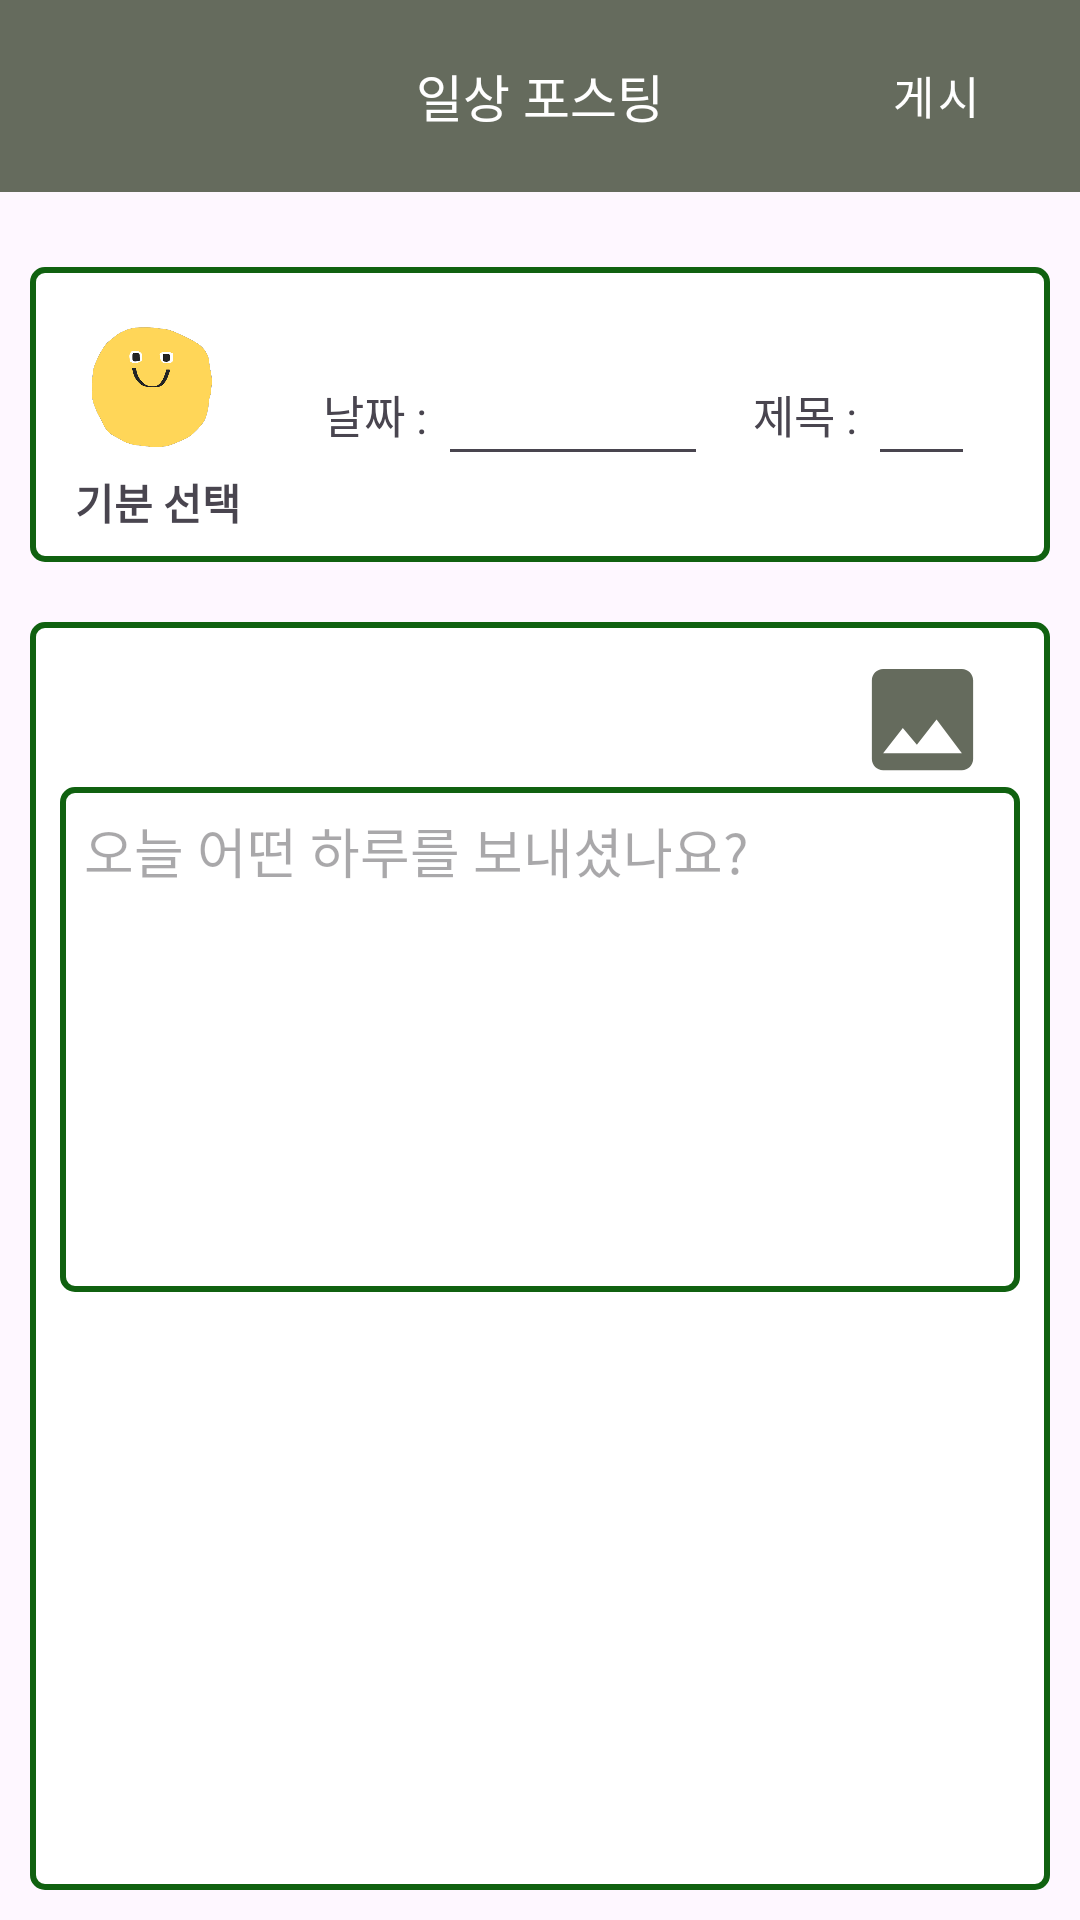

Produce the Android XML layout that renders to this screen, including the resource entries it uses.
<!-- AndroidManifest.xml: application theme Theme.TPEmptyOutWorryjh2023 -->
<!-- res/layout/bottomsheet_layout.xml -->
<?xml version="1.0" encoding="utf-8"?>
<RelativeLayout xmlns:android="http://schemas.android.com/apk/res/android"
    android:id="@+id/bs_layout"
    android:layout_width="match_parent"
    android:layout_height="match_parent"
    app:layout_behavior="@string/bottom_sheet_behavior"
    app:layout_wrapBehaviorInParent="vertical_only"
    xmlns:app="http://schemas.android.com/apk/res-auto">

    <com.google.android.material.appbar.MaterialToolbar
        android:id="@+id/toolbar"
        android:background="#656b5d"
        android:layout_width="match_parent"
        android:layout_height="wrap_content"
        app:navigationIcon="@drawable/baseline_close_24">
        <TextView
            android:layout_gravity="center"
            android:layout_width="wrap_content"
            android:layout_height="wrap_content"
            android:text="일상 포스팅"
            android:textSize="17sp"
            android:fontFamily="@font/notosansbold"
            android:textColor="@color/white"
            android:layout_marginLeft="5dp" />
        <Button
            android:id="@+id/btn_posting"
            android:layout_width="70dp"
            android:layout_height="wrap_content"
            android:text="게시"
            android:textSize="15sp"
            android:fontFamily="@font/notosansbold"
            android:backgroundTint="#8AC348"
            android:includeFontPadding="false"
            style="@style/Widget.MaterialComponents.Button"
            android:layout_gravity="right"
            android:layout_marginRight="13dp"/>
    </com.google.android.material.appbar.MaterialToolbar>
    <RelativeLayout
        android:id="@+id/layout_emoji"
        android:background="@drawable/bg_tv"
        android:layout_marginTop="25dp"
        android:layout_marginLeft="10dp"
        android:layout_marginRight="10dp"
        android:layout_below="@id/toolbar"
        android:layout_width="match_parent"
        android:layout_height="wrap_content"
        android:padding="10dp">
        <TextView
            android:id="@+id/tv_date"
            android:layout_centerVertical="true"
            android:layout_width="wrap_content"
            android:layout_height="wrap_content"
            android:layout_toRightOf="@id/emoji"
            android:text="    날짜 : "
            android:textSize="15sp"
            android:layout_marginLeft="20dp"
            android:fontFamily="@font/notosansbold"/>
        <EditText
            android:id="@+id/et_date"
            android:layout_width="90dp"
            android:layout_height="wrap_content"
            android:layout_toRightOf="@id/tv_date"
            android:layout_marginRight="15dp"
            android:layout_centerVertical="true"
            android:inputType="date"/>
        <TextView
            android:id="@+id/tv_title"
            android:layout_toRightOf="@id/et_date"
            android:layout_centerVertical="true"
            android:layout_width="wrap_content"
            android:layout_height="wrap_content"
            android:text="제목 : "
            android:textSize="15sp"
            android:fontFamily="@font/notosansbold"/>
        <EditText
            android:id="@+id/et_title"
            android:layout_width="90dp"
            android:layout_height="wrap_content"
            android:layout_toRightOf="@id/tv_title"
            android:layout_marginRight="15dp"
            android:layout_centerVertical="true"
            android:inputType="text"
            android:lines="1"/>

        <ImageView
            android:id="@+id/iv_baloon"
            android:visibility="gone"
            android:layout_width="350dp"
            android:layout_height="70dp"
            android:scaleType="fitXY"
            android:src="@drawable/baloon"
            android:layout_toRightOf="@id/emoji"/>
    <ImageView
        android:id="@+id/smile"
        android:layout_marginLeft="5dp"
        android:layout_width="45dp"
        android:layout_height="40dp"
        android:layout_marginTop="10dp"
        android:visibility="gone"
        android:src="@drawable/smile" />
        <ImageView
            android:id="@+id/notbad"
            android:layout_marginLeft="5dp"
            android:layout_width="45dp"
            android:layout_height="40dp"
            android:layout_marginTop="10dp"
            android:visibility="gone"
            android:src="@drawable/notbad" />
        <ImageView
            android:id="@+id/soso"
            android:layout_marginLeft="5dp"
            android:layout_width="45dp"
            android:layout_height="40dp"
            android:layout_marginTop="10dp"
            android:visibility="gone"
            android:src="@drawable/soso" />
        <ImageView
            android:id="@+id/sad"
            android:layout_marginLeft="5dp"
            android:layout_width="45dp"
            android:layout_height="40dp"
            android:layout_marginTop="10dp"
            android:visibility="gone"
            android:src="@drawable/sad" />
        <ImageView
            android:id="@+id/angry"
            android:layout_marginLeft="5dp"
            android:layout_width="45dp"
            android:layout_height="40dp"
            android:layout_marginTop="10dp"
            android:visibility="gone"
            android:src="@drawable/angry" />
        <ImageView
            android:id="@+id/emoji"
            android:layout_marginLeft="8dp"
            android:layout_width="45dp"
            android:layout_height="40dp"
            android:layout_marginTop="10dp"
            android:src="@drawable/soso" />


        <TextView
            android:layout_width="wrap_content"
            android:layout_height="wrap_content"
            android:layout_marginTop="8dp"
            android:text="기분 선택"
            android:layout_marginLeft="5dp"
            android:textStyle="bold"
            android:fontFamily="@font/notosansbold"
            android:includeFontPadding="false"
            android:layout_below="@id/emoji"/>
    </RelativeLayout>


    <RelativeLayout
        android:layout_marginLeft="10dp"
        android:layout_marginRight="10dp"
        android:layout_marginTop="20dp"
        android:layout_marginBottom="10dp"
        android:background="@drawable/bg_tv"
        android:layout_width="wrap_content"
        android:layout_height="match_parent"
        android:layout_below="@id/layout_emoji">
        <ImageView
            android:id="@+id/iv_select_img"
            android:layout_width="45dp"
            android:layout_height="45dp"
            android:layout_alignParentRight="true"
            android:layout_marginTop="10dp"
            android:layout_marginRight="20dp"
            android:src="@drawable/baseline_image_24" />
        <EditText
            android:layout_below="@id/iv_select_img"
            android:id="@+id/et_message"
            android:layout_width="match_parent"
            android:layout_height="wrap_content"
            android:layout_marginLeft="10dp"
            android:layout_marginRight="10dp"
            android:background="@drawable/bg_tv"
            android:fontFamily="@font/notosansbold"
            android:gravity="top"
            android:lines="7"
            android:hint="오늘 어떤 하루를 보내셨나요?"
            android:includeFontPadding="false"
            android:padding="8dp"/>
        <androidx.recyclerview.widget.RecyclerView
            android:id="@+id/recyclerview_in_botoomsheet"
            android:visibility="gone"
            android:layout_centerHorizontal="true"
            android:layout_marginLeft="10dp"
            android:layout_marginRight="10dp"
            android:layout_marginTop="10dp"
            android:layout_width="match_parent"
            android:layout_height="200dp"
            android:layout_marginBottom="10dp"
            android:layout_below="@id/et_message"
            app:layoutManager="androidx.recyclerview.widget.LinearLayoutManager"
            android:orientation="horizontal"/>
    </RelativeLayout>
    <LinearLayout
        android:layout_width="match_parent"
        android:layout_height="match_parent"/>
</RelativeLayout>
<!-- resources referenced by this layout -->
<resources>
  <!-- drawable angry: png bitmap (drawable, 60189 bytes) -->
  <!-- drawable baloon: png bitmap (drawable, 5046 bytes) -->
  <!-- drawable baseline_image_24 (drawable) -->
  <vector android:height="24dp" android:tint="#656B5D"
      android:viewportHeight="24" android:viewportWidth="24"
      android:width="24dp" xmlns:android="http://schemas.android.com/apk/res/android">
      <path android:fillColor="@android:color/white" android:pathData="M21,19V5c0,-1.1 -0.9,-2 -2,-2H5c-1.1,0 -2,0.9 -2,2v14c0,1.1 0.9,2 2,2h14c1.1,0 2,-0.9 2,-2zM8.5,13.5l2.5,3.01L14.5,12l4.5,6H5l3.5,-4.5z"/>
  </vector>
  <!-- drawable bg_tv (drawable) -->
  <?xml version="1.0" encoding="utf-8"?>
  <shape xmlns:android="http://schemas.android.com/apk/res/android">
      <solid android:color="@color/white"/>
      <stroke android:width="2dp" android:color="#106110"/>
      <corners android:radius="4dp"/>
  
  </shape>
  <!-- drawable notbad: png bitmap (drawable, 51766 bytes) -->
  <!-- drawable sad: png bitmap (drawable, 72777 bytes) -->
  <!-- drawable smile: png bitmap (drawable, 67516 bytes) -->
  <!-- drawable soso: png bitmap (drawable, 51043 bytes) -->
  <style name="Theme.TPEmptyOutWorryjh2023" parent="Base.Theme.TPEmptyOutWorryjh2023" />
  <style name="Base.Theme.TPEmptyOutWorryjh2023" parent="Theme.Material3.DayNight.NoActionBar">
          
          
      </style>
  <!-- not gathered from this repository: default colours our renderer supplied (Android Studio template values) -->
  <color name="white">#FFFFFFFF</color>
</resources>
